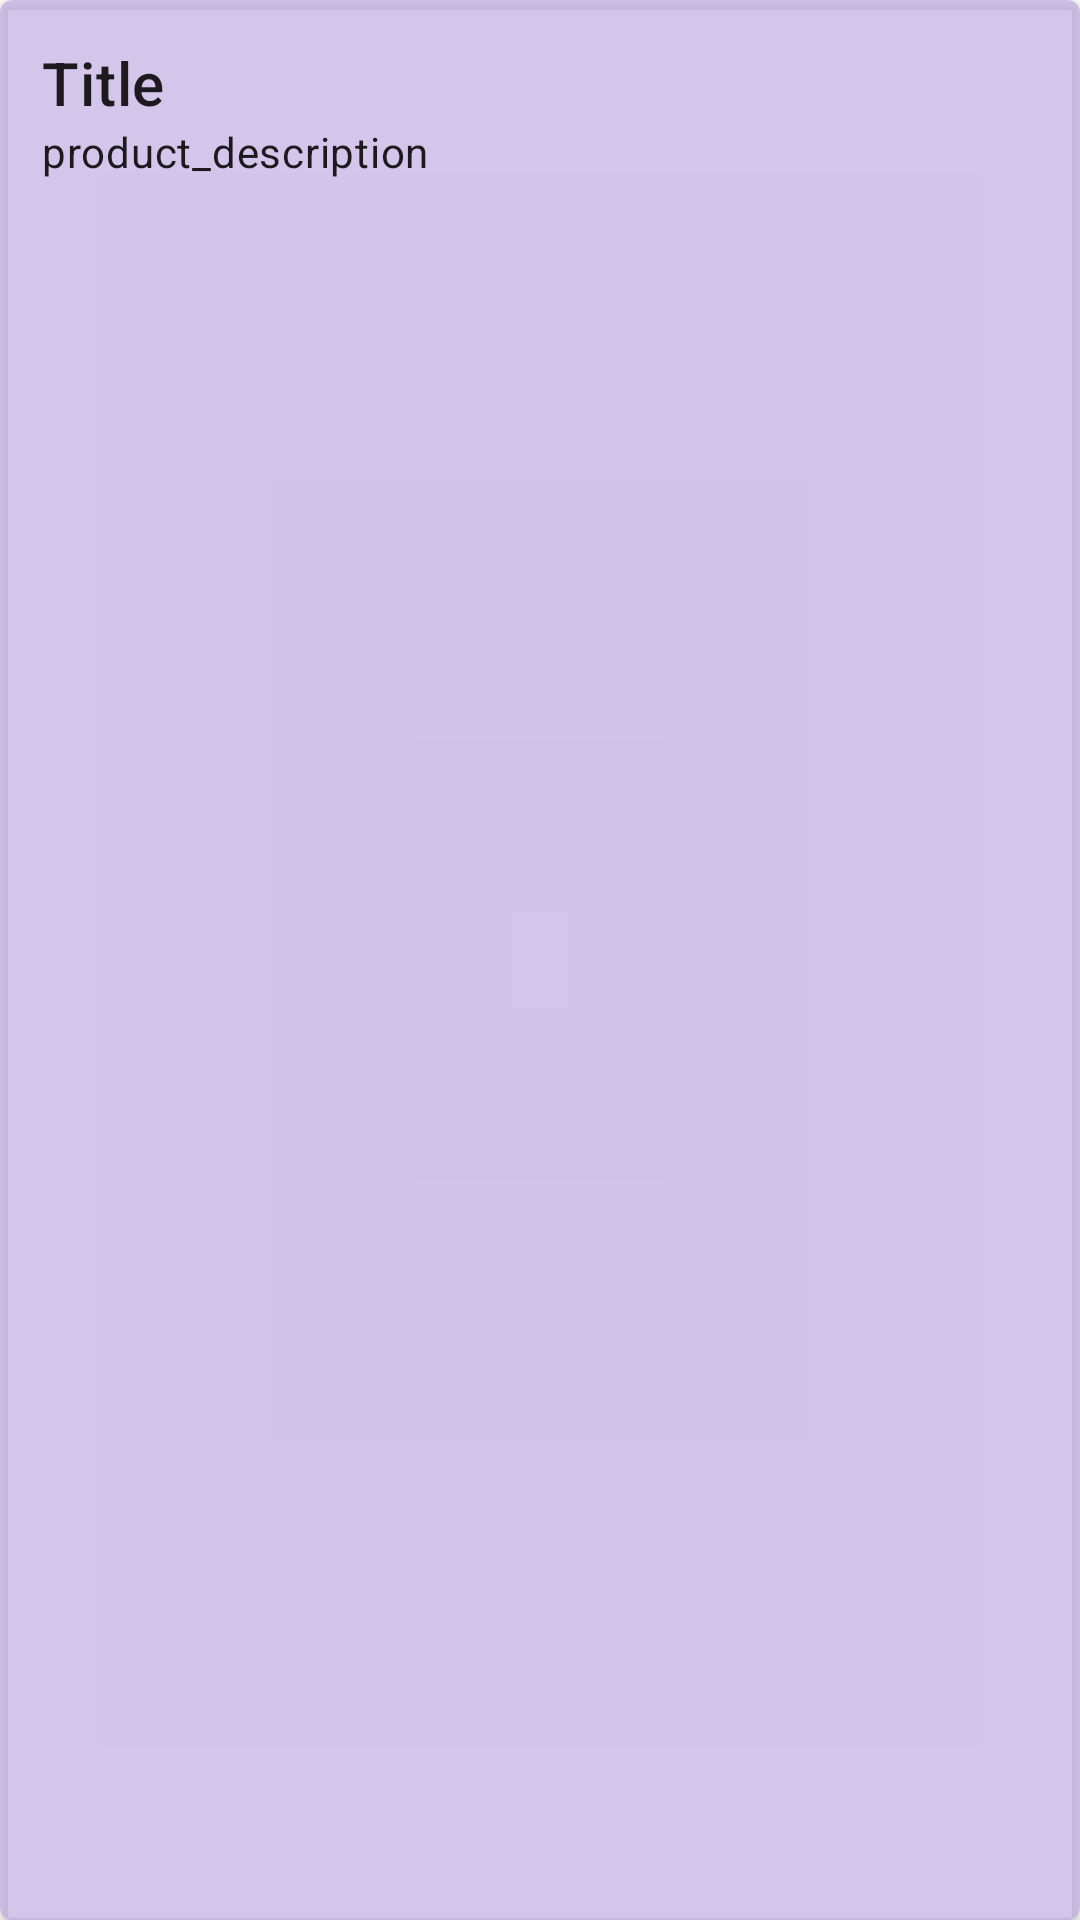

Reconstruct the res/layout file that produces this screen, plus the resources it refers to.
<!-- AndroidManifest.xml: application theme Theme.Shoppy -->
<!-- res/layout/product_card_view.xml -->
<?xml version="1.0" encoding="utf-8"?>
<com.google.android.material.card.MaterialCardView xmlns:android="http://schemas.android.com/apk/res/android"
    xmlns:app="http://schemas.android.com/apk/res-auto"
    android:layout_width="wrap_content"
    android:layout_height="wrap_content"
    android:layout_marginStart="6dp"
    android:layout_marginTop="10dp"
    android:layout_marginEnd="6dp"
    app:cardBackgroundColor="#B1C1AEE1"
    app:cardElevation="2dp"
    app:cardPreventCornerOverlap="true">

    <LinearLayout
        android:layout_width="match_parent"
        android:layout_height="wrap_content"
        android:orientation="vertical">

        <ImageView
            android:id="@+id/product_image"
            android:layout_width="190dp"
            android:layout_height="wrap_content"
            android:adjustViewBounds="true"
            android:scaleType="centerCrop"
            android:src="@drawable/product_one" />

        <LinearLayout
            android:layout_width="match_parent"
            android:layout_height="wrap_content"
            android:orientation="vertical"
            android:padding="14dp">

            <TextView
                android:id="@+id/product_title"
                android:layout_width="match_parent"
                android:layout_height="wrap_content"
                android:text="Title"
                android:textAppearance="?attr/textAppearanceHeadline6" />

            <TextView
                android:id="@+id/product_price"
                android:layout_width="match_parent"
                android:layout_height="wrap_content"
                android:text="product_description"
                android:textAppearance="?attr/textAppearanceBody2" />

        </LinearLayout>

    </LinearLayout>

</com.google.android.material.card.MaterialCardView>
<!-- resources referenced by this layout -->
<resources>
  <style name="Theme.Shoppy" parent="Theme.MaterialComponents.DayNight.DarkActionBar">
          
          <item name="colorPrimary">@color/purple_500</item>
          <item name="colorPrimaryVariant">@color/purple_700</item>
          <item name="colorOnPrimary">@color/white</item>
          
          <item name="colorSecondary">@color/teal_200</item>
          <item name="colorSecondaryVariant">@color/teal_700</item>
          <item name="colorOnSecondary">@color/black</item>
          
          <item name="android:statusBarColor" tools:targetApi="l">?attr/colorPrimaryVariant</item>
          
      </style>
  <!-- not gathered from this repository: default colours our renderer supplied (Android Studio template values) -->
  <color name="purple_500">#FF6200EE</color>
  <color name="purple_700">#FF3700B3</color>
  <color name="teal_200">#FF03DAC5</color>
  <color name="teal_700">#FF018786</color>
  <color name="black">#FF000000</color>
  <color name="white">#FFFFFFFF</color>
</resources>
